Dataset: BiodiversityByUAVImages (GitHub, DoMaiVietHoang/BiodiversityByUAVImages). Classes: agropyron repens, ailanto, arrenatereto, artemisia verlotorum, populus nigra, rubus caesius, ulmus minor.

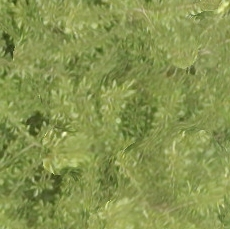
Label: ulmus minor

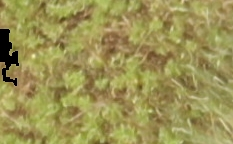
Label: artemisia verlotorum

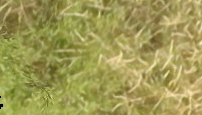
Label: arrenatereto

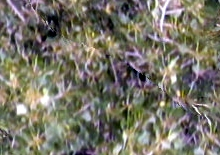
Label: populus nigra

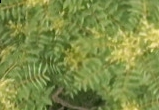
Label: ailanto

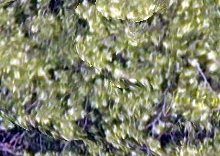
Label: agropyron repens
